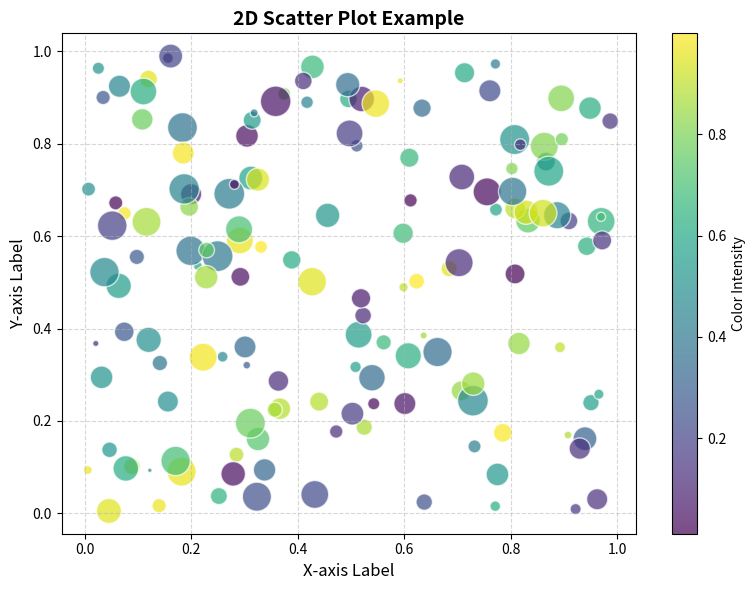
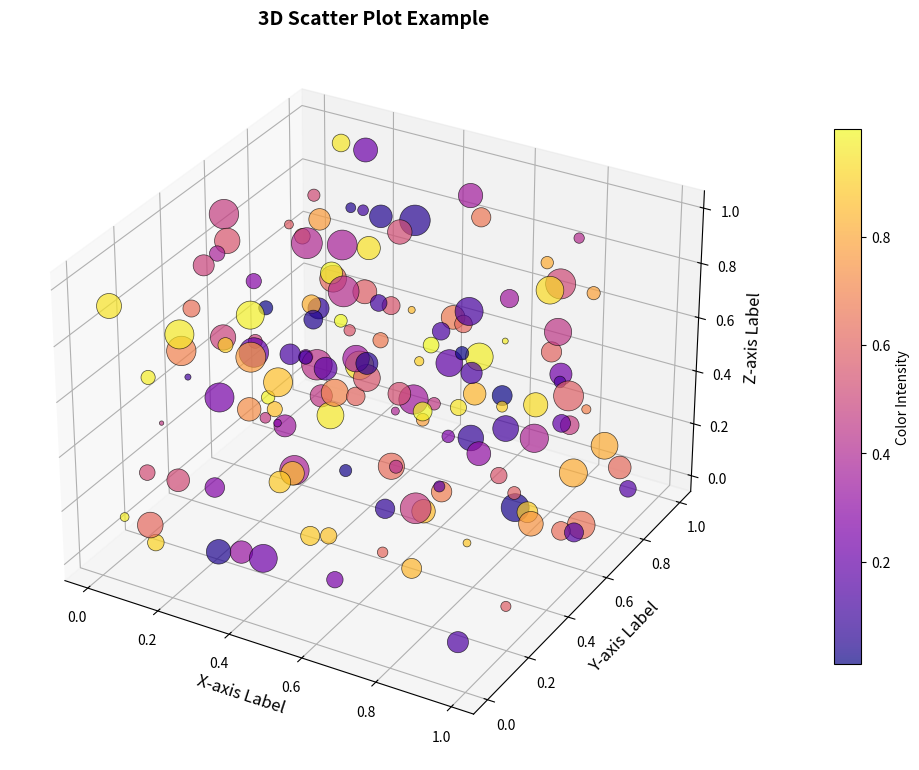

The script that saved these images, in order:
import matplotlib.pyplot as plt
import numpy as np

"""
   Plot 2D and 3D scatterplots with random colors and sizes, with the basic features of x/y labels, cmapping, grid,
   tight_layout, etc.

    Author :        Martijn Folmer
    Date created :  29-06-2026
"""

def plot_2d_scatter(x, y, colors, sizes):
    """Create a 2D scatter plot"""
    fig, ax = plt.subplots(figsize=(8, 6))

    # Create scatter plot (c=color array, s=size array, cmap=color map)
    scatter = ax.scatter(x, y, c=colors, s=sizes, alpha=0.7, cmap='viridis', edgecolors='w')

    # Formatting
    ax.set_title("2D Scatter Plot Example", fontsize=14, fontweight='bold')
    ax.set_xlabel("X-axis Label", fontsize=12)
    ax.set_ylabel("Y-axis Label", fontsize=12)
    ax.grid(True, linestyle='--', alpha=0.5)

    # Add a colorbar
    cbar = plt.colorbar(scatter)
    cbar.set_label("Color Intensity", fontsize=10)

    plt.tight_layout()
    plt.show()


def plot_3d_scatter(x, y, z, colors, sizes):
    """Create 3D scatter plot"""
    fig = plt.figure(figsize=(10, 8))

    # projection='3d' enables the 3D axes, allows moving the graph around
    ax = fig.add_subplot(111, projection='3d')

    # Create 3D scatter plot
    scatter = ax.scatter(x, y, z, c=colors, s=sizes, alpha=0.7, cmap='plasma', edgecolors='k', linewidths=0.5)

    # Formatting
    ax.set_title("3D Scatter Plot Example", fontsize=14, fontweight='bold')
    ax.set_xlabel("X-axis Label", fontsize=12)
    ax.set_ylabel("Y-axis Label", fontsize=12)
    ax.set_zlabel("Z-axis Label", fontsize=12)

    # Add a colorbar
    cbar = plt.colorbar(scatter, ax=ax, pad=0.1, shrink=0.7)
    cbar.set_label("Color Intensity", fontsize=10)

    plt.tight_layout()
    plt.show()


# ==========================================
# Execution
# ==========================================
if __name__ == "__main__":
    # dummy data
    np.random.seed(42)
    num_points = 150

    x = np.random.rand(num_points)
    y = np.random.rand(num_points)
    z = np.random.rand(num_points)

    colors = np.random.rand(num_points)
    sizes = 500 * np.random.rand(num_points)


    print("Generating 2D Scatterplot:")
    plot_2d_scatter(x, y, colors, sizes)

    print("Generating 3D Scatterplot:")
    plot_3d_scatter(x, y, z, colors, sizes)
